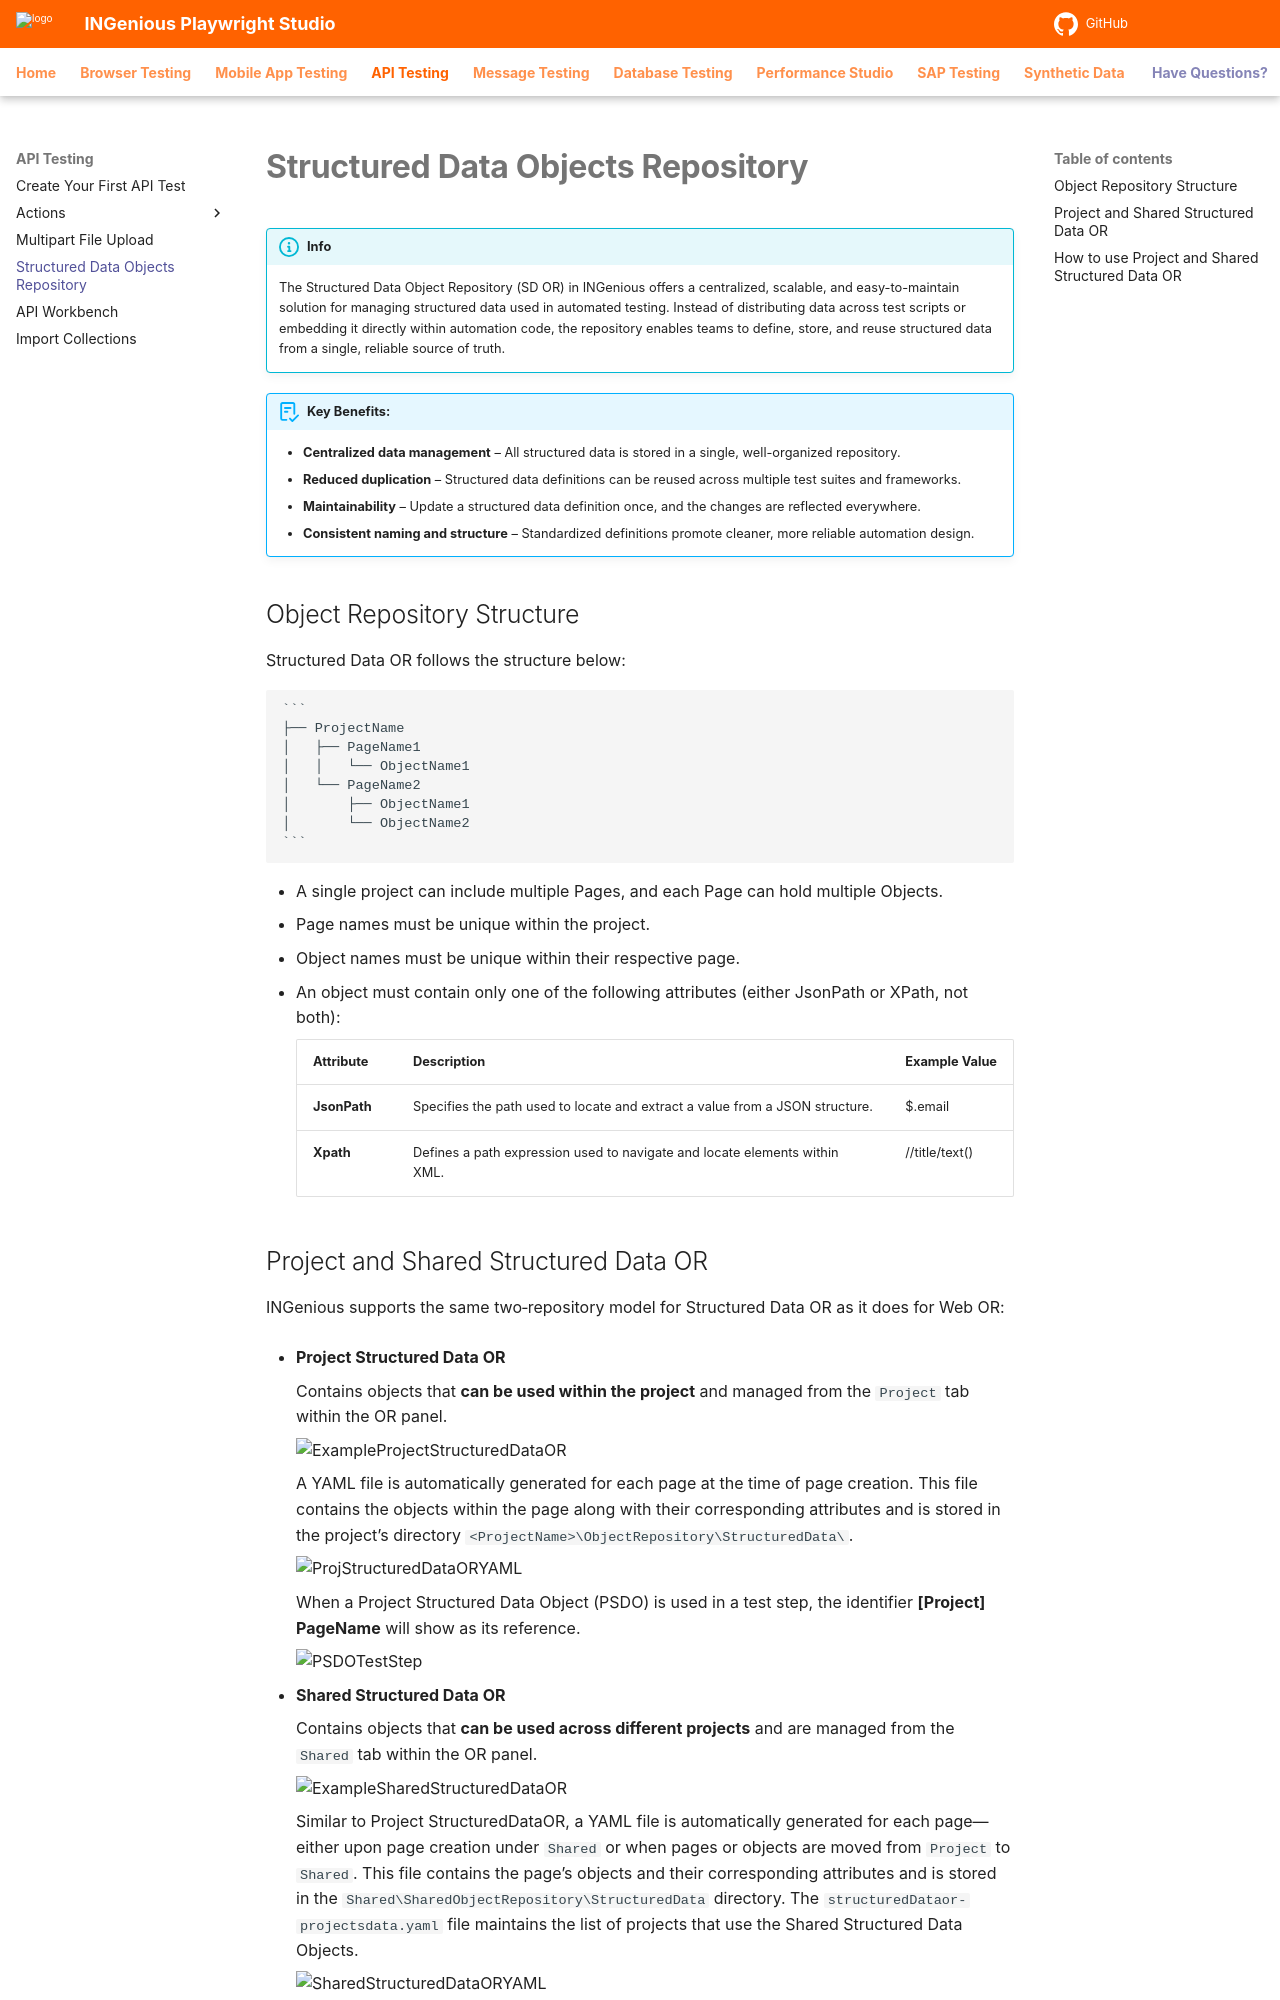

repository: ing-bank/ingenious-doc · page: api/structuredDataOR/index.html · generator: mkdocs

# **Structured Data Objects Repository**

!!! info 
    The Structured Data Object Repository (SD OR) in INGenious offers a centralized, scalable, and easy-to-maintain solution for managing structured data used in automated testing. Instead of distributing data across test scripts or embedding it directly within automation code, the repository enables teams to define, store, and reuse structured data from a single, reliable source of truth.

!!! abstract "Key Benefits:"
    * **Centralized data management** – All structured data is stored in a single, well-organized repository.
    * **Reduced duplication** – Structured data definitions can be reused across multiple test suites and frameworks.
    * **Maintainability** – Update a structured data definition once, and the changes are reflected everywhere.
    * **Consistent naming and structure** – Standardized definitions promote cleaner, more reliable automation design.

## Object Repository Structure
    
Structured Data OR follows the structure below:

    ```
    ├── ProjectName
    │   ├── PageName1
    │   │   └── ObjectName1
    │   └── PageName2
    │       ├── ObjectName1
    │       └── ObjectName2
    ```

* A single project can include multiple Pages, and each Page can hold multiple Objects.
* Page names must be unique within the project.
* Object names must be unique within their respective page. 
* An object must contain only one of the following attributes (either JsonPath or XPath, not both):

    | **Attribute**      | **Description** | **Example Value** |
    |--------------------|------------------|--------------------|
    | **JsonPath**       | Specifies the path used to locate and extract a value from a JSON structure. | $.email |
    | **Xpath**          | Defines a path expression used to navigate and locate elements within XML. | //title/text() |

## Project and Shared Structured Data OR

INGenious supports the same two‑repository model for Structured Data OR as it does for Web OR:

* **Project Structured Data OR**

    Contains objects that **can be used within the project** and managed from the `Project` tab within the OR panel.

    ![ExampleProjectStructuredDataOR](../img/api/structuredDataOR/ProjectStructuredDataOR.png "ExampleProjectStructuredDataOR"){ width="28%" }

    A YAML file is automatically generated for each page at the time of page creation. This file contains the objects within the page along with their corresponding attributes and is stored in the project’s directory `<ProjectName>\ObjectRepository\StructuredData\`.

    ![ProjStructuredDataORYAML](../img/api/structuredDataOR/ProjStructuredDataORYAML.png "ProjStructuredDataORYAML")

    When a Project Structured Data Object (PSDO) is used in a test step, the identifier **[Project] PageName** will show as its reference.

    ![PSDOTestStep](../img/api/structuredDataOR/PSDOTestStep.png "PSDOTestStep")

* **Shared Structured Data OR**

    Contains objects that **can be used across different projects** and are managed from the `Shared` tab within the OR panel.

    ![ExampleSharedStructuredDataOR](../img/api/structuredDataOR/SharedStructuredDataOR.png "ExampleSharedStructuredDataOR"){ width="28%" }
    
    Similar to Project StructuredDataOR, a YAML file is automatically generated for each page—either upon page creation under `Shared` or when pages or objects are moved from `Project` to `Shared`. This file contains the page’s objects and their corresponding attributes and is stored in the `Shared\SharedObjectRepository\StructuredData` directory. The `structuredDataor-projectsdata.yaml` file maintains the list of projects that use the Shared Structured Data Objects.

    ![SharedStructuredDataORYAML](../img/api/structuredDataOR/SharedStructuredDataORYAML.png "SharedStructuredDataORYAML")

    When a Shared Structured Data Object (SSDO) is used in a test step, the identifier **[Shared] PageName** will show as its reference.

    ![SSDOTestStep](../img/api/structuredDataOR/SSDOTestStep.png "SSDOTestStep")
